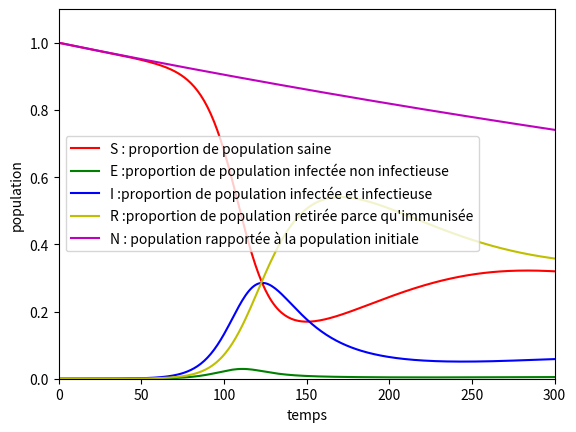

Recreate this plot in Python.
import matplotlib.pyplot as plt

beta= 0.2
alpha= 0.75
gamma= 0.05
nu= 0.009
micro= 0.01

t = [0]
n=0
S = [0.99999]
E = [0]
I = [0.00001]
R= [0]
N= [1]


def newvalues(S, E, I, R, N,n):
    S.append(S[n]-beta*S[n]*I[n]+nu*N[n]-micro*S[n])
    E.append(E[n]+beta*S[n]*I[n]-alpha*E[n]-micro*E[n])
    I.append(I[n]+alpha*E[n]-gamma*I[n]-micro*I[n])
    R.append(R[n]+gamma*I[n]-micro*R[n])
    N.append(S[n+1]+E[n+1]+I[n+1]+R[n+1])

def tracer():
    for n in range(300):
        newvalues(S,E,I,R,N,n)
        t.append(n+1)

    # Tracé des courbes
    plt.plot(t, S, 'r', label='S : proportion de population saine')
    plt.plot(t, E, 'g', label='E :proportion de population infectée non infectieuse')
    plt.plot(t, I, 'b', label='I :proportion de population infectée et infectieuse')
    plt.plot(t, R, 'y', label="R :proportion de population retirée parce qu'immunisée")
    plt.plot(t, N, 'm', label='N : population rapportée à la population initiale')

    # Configuration de l'axe des ordonnées
    plt.ylim(0, 1.1)
    plt.ylabel('population')

    # Configuration de l'axe des abscisses
    plt.xlim(0, 300)
    plt.xlabel('temps')

    # Ajout d'une légende pour les courbes
    plt.legend()

    # Affichage du graphique
    plt.show()

tracer()